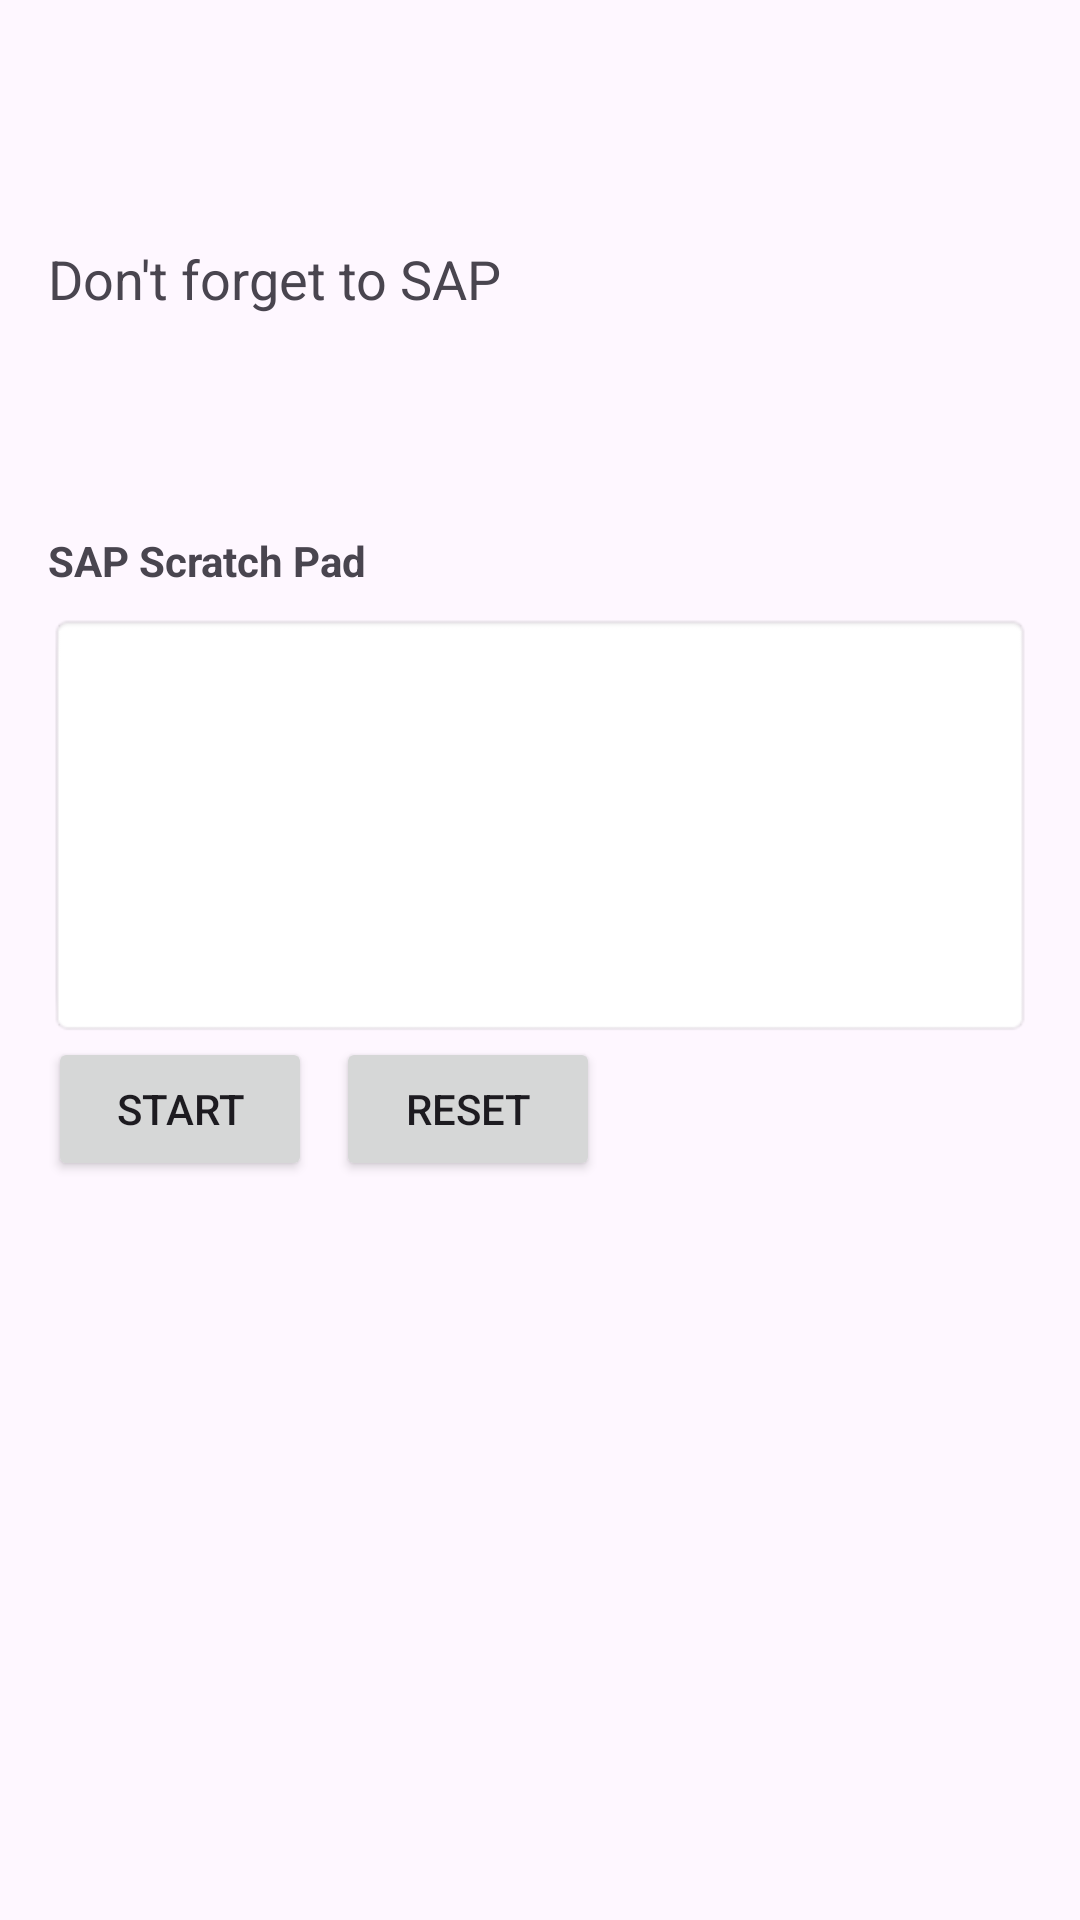

Reconstruct the res/layout file that produces this screen, plus the resources it refers to.
<!-- AndroidManifest.xml: application theme Theme.DateWidgetApp -->
<!-- res/layout/activity_main.xml -->
<?xml version="1.0" encoding="utf-8"?>
<LinearLayout xmlns:android="http://schemas.android.com/apk/res/android"
    android:layout_width="match_parent"
    android:layout_height="match_parent"
    android:orientation="vertical"
    android:padding="16dp">

    <TextView
        android:id="@+id/dateTextView"
        android:layout_width="wrap_content"
        android:layout_height="wrap_content"
        android:textSize="18sp"
        android:layout_marginBottom="8dp"/>

    <TextView
        android:id="@+id/julianTextView"
        android:layout_width="wrap_content"
        android:layout_height="wrap_content"
        android:textSize="18sp"
        android:layout_marginBottom="8dp"/>

    <TextView
        android:id="@+id/sapReminderText"
        android:layout_width="wrap_content"
        android:layout_height="wrap_content"
        android:textSize="18sp"
        android:layout_marginBottom="8dp"
        android:text="Don't forget to SAP" />

    <TextView
        android:id="@+id/pipetteTimerText"
        android:layout_width="wrap_content"
        android:layout_height="wrap_content"
        android:textSize="24sp"
        android:layout_marginBottom="16dp"/>

    <TextView
        android:layout_width="wrap_content"
        android:layout_height="wrap_content"
        android:text="SAP Scratch Pad"
        android:textStyle="bold"
        android:layout_marginTop="16dp"
        android:layout_marginBottom="8dp"/>

    <EditText
        android:id="@+id/sapScratchPad"
        android:layout_width="match_parent"
        android:layout_height="wrap_content"
        android:inputType="textMultiLine"
        android:lines="6"
        android:gravity="top|start"
        android:scrollbars="vertical"
        android:background="@android:drawable/editbox_background"
        android:maxLength="1000"/>

    <LinearLayout
        android:layout_width="match_parent"
        android:layout_height="wrap_content"
        android:orientation="horizontal">

        <Button
            android:id="@+id/startStopButton"
            android:layout_width="wrap_content"
            android:layout_height="wrap_content"
            android:text="Start"
            android:layout_marginEnd="8dp"/>

        <Button
            android:id="@+id/resetButton"
            android:layout_width="wrap_content"
            android:layout_height="wrap_content"
            android:text="Reset"/>

    </LinearLayout>

</LinearLayout>
<!-- resources referenced by this layout -->
<resources>
  <style name="Theme.DateWidgetApp" parent="Base.Theme.DateWidgetApp" />
  <style name="Base.Theme.DateWidgetApp" parent="Theme.Material3.DayNight.NoActionBar">
          
          
      </style>
</resources>
